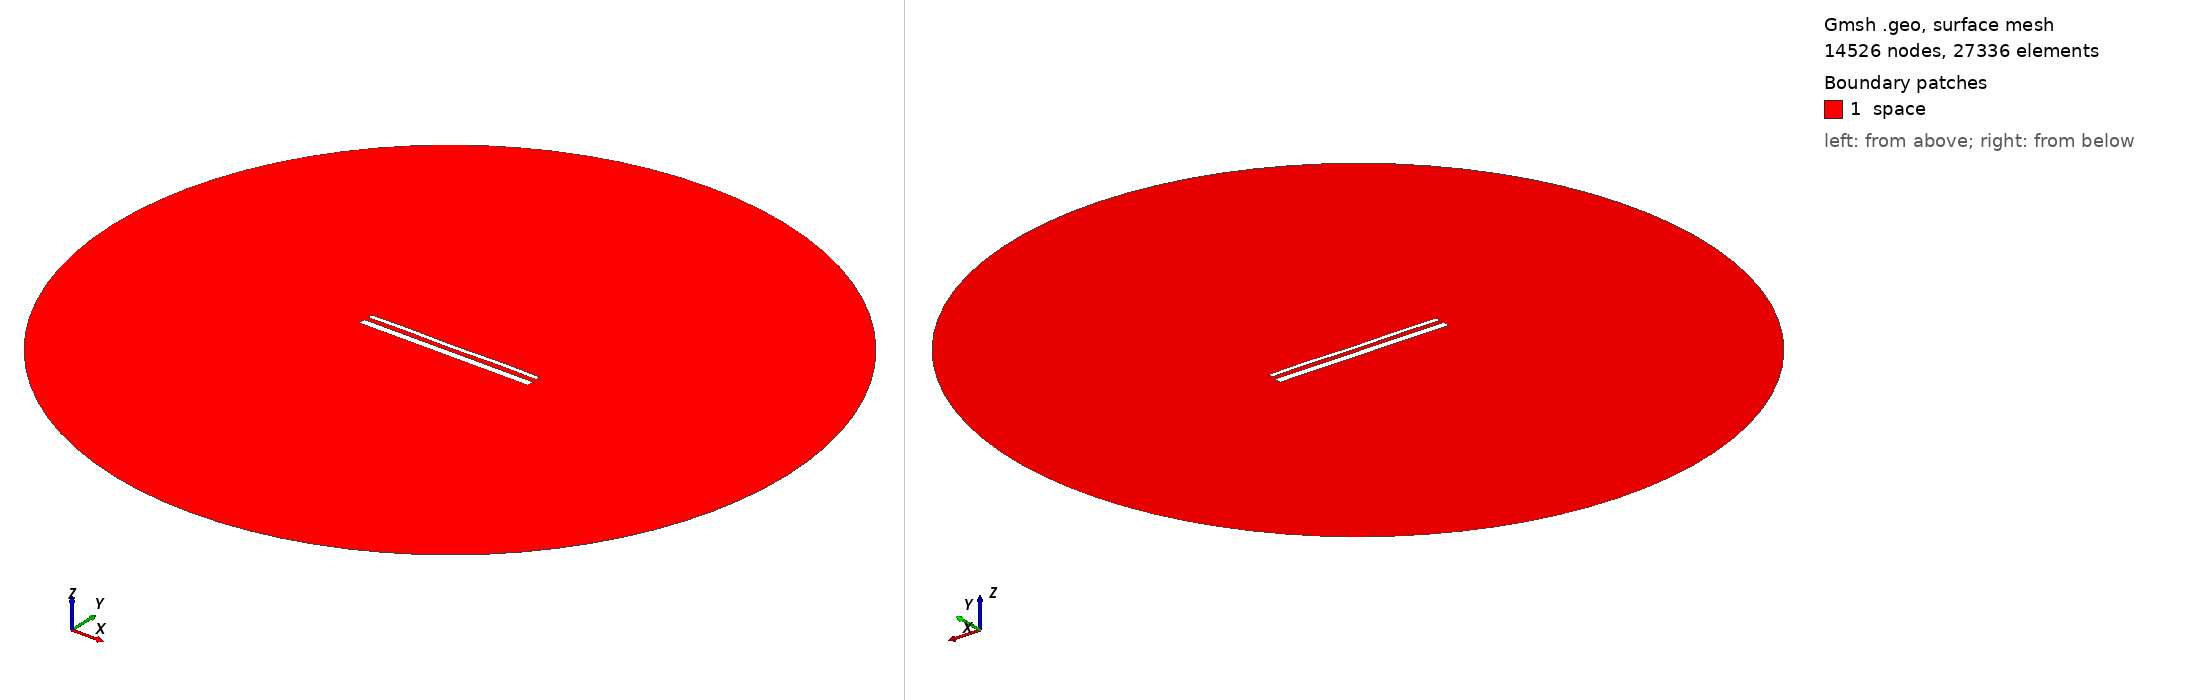

Gmsh geometry script, surface-meshed: 14526 nodes, 27336 surface elements. Boundary patches (legend numbers): 1 space. Left view from above one corner, right view from below the opposite corner. Legend entries are the model's physical surfaces. The drawing asked Gmsh for element sizes between 1% and 20% of the model's largest extent; the script's own settings can give other sizes.

=== 15565.geo (drawn) ===
//---------------------------------------
// Geometry kernel
//---------------------------------------

SetFactory("OpenCASCADE");



//---------------------------------------
// Parameters of the geometry
//---------------------------------------

// Overetch of the upper plate
overetch = 0.5;

// Distance between the plates
distance = 2.5;

// Discretization over the x axis (for the deformation)
nx = 50; 

// Length of the plate
L = 100 - overetch; 

// Number of modes
n = 4; 

// 1st mode coefficient
coeff(1) = 0.15;
beta(1) = 0.596864 * 3.1415926535 / L;

// 2nd mode coefficient
coeff(2) = 0.0;
beta(2) = 1.49418 * 3.1415926535 / L;

// 3rd mode coefficient
coeff(3) = 0.0;
beta(3) = 2.50025 * 3.1415926535 / L;

// 4th mode coefficient
coeff(4) = 0.15;
beta(4) = 3.49999 * 3.1415926535 / L;



//---------------------------------------
// Upper plate (deformed rectangle)
//---------------------------------------

// Coordiantes of the upper plate
xmin = -50;
xmax = 50 - overetch;

// Height of the upper plate
yheight = 4 - 2 * overetch;

// Indexes of the points
UpperID[] = {};
LowerID[] = {};
LeftID[] = {};
RightID[] = {};

// Point index
p = 1;

// Horizontal edges
For i In {1:nx}
    x = xmin + (i-1)*(xmax - xmin)/(nx-1);

    y_bottom = distance / 2 + overetch;
    For j In {1:n}
        C = (Cosh(beta(j)*L) + Cos(beta(j)*L)) / (Sinh(beta(j)*L) + Sin(beta(j)*L));
        y_bottom  = y_bottom + coeff(j) * (Cosh(beta(j)*(x+50)) - Cos(beta(j)*(x+50)) - C * (Sinh(beta(j)*(x+50)) - Sin(beta(j)*(x+50))));
    EndFor

    y_top = y_bottom + yheight;

    Point(p) = {x, y_top, 0, 1.0};
    UpperID[i] = p;
    p = p + 1;

    Point(p) = {x, y_bottom, 0, 1.0};
    LowerID[i] = p;
    p = p + 1;
EndFor

// Create point lists
UpperPts[] = {}; LowerPts[] = {};
For i In {1:nx}
  UpperPts[] += {UpperID[i]};
  LowerPts[] += {LowerID[i]};
EndFor

// Build splines
Spline(1) = {UpperPts[]};
Spline(2) = {LowerPts[]};
Line(3) = {LowerPts[nx-1], UpperPts[nx-1]};
Line(4) = {LowerPts[0], UpperPts[0]};

// Build the plane surface
Curve Loop(1) = {2, 3, -1, -4};
Plane Surface(1) = {1};



//---------------------------------------
// Lower plate (rectangle)
//---------------------------------------

// Vertices
Point(1001) = {-50, -1, 0, 1.0};
Point(1002) = { 50, -1, 0, 1.0};
Point(1003) = { 50,  -5, 0, 1.0};
Point(1004) = {-50,  -5, 0, 1.0};

// Edges
Line(5) = {1001, 1002};
Line(6) = {1002, 1003};
Line(7) = {1003, 1004};
Line(8) = {1004, 1001};

// Plane surface
Line Loop(2) = {5, 6, 7, 8};
Plane Surface(2) = {2}; 



//---------------------------------------
// Outer (fictious) boundary
//---------------------------------------

// Points
Point(1005) = {0, 0, 0};       // Center
Point(1006) = {200, 0, 0};     // Start point
Point(1007) = {0, 200, 0};     // 90 degrees
Point(1008) = {-200, 0, 0};    // 180 degrees
Point(1009) = {0, -200, 0};    // 270 degrees

// Circle arcs (each needs start, center, end)
Circle(9) = {1006, 1005, 1007};
Circle(10) = {1007, 1005, 1008};
Circle(11) = {1008, 1005, 1009};
Circle(12) = {1009, 1005, 1006};

// Plane surface for the entire domain
Curve Loop(3) = {9, 10, 11, 12};
Surface(3) = {3};

// Subtract the plates from the whole domain to obtain the actual domain where we want to solve the equations
BooleanDifference{ Surface{3}; Delete; }{ Surface{1}; Surface{2}; Delete; }




//---------------------------------------
// Transfinite Lines/Curves
//---------------------------------------

// Set the number of points on the boundaries
r = 7;

// Plates
Transfinite Curve {1, 2} = 50*r Using Progression 1;
Transfinite Curve {3, 4} = 2*r Using Progression 1;
Transfinite Line {5, 7} = 50*r Using Progression 1;
Transfinite Line {6, 8} = 2*r Using Progression 1;

// Outer boundary
Transfinite Line {9, 10, 11, 12} = 20 Using Progression 1;



//---------------------------------------
// Physical groups
//---------------------------------------                

// Physical curves (boundaries)
Physical Line("force_segment", 10) = {2};
Physical Line("upper_plate", 11) = {1, 3, 4};
Physical Line("lower_plate", 12) = {5, 6, 7, 8};
Physical Line("boundary", 20) = {9, 10, 11, 12};

// Physical Surfaces
Physical Surface("space", 30) = {3};



//---------------------------------------
// 6. Generate the Mesh
//---------------------------------------

// 2D mesh generation
Mesh 2;
